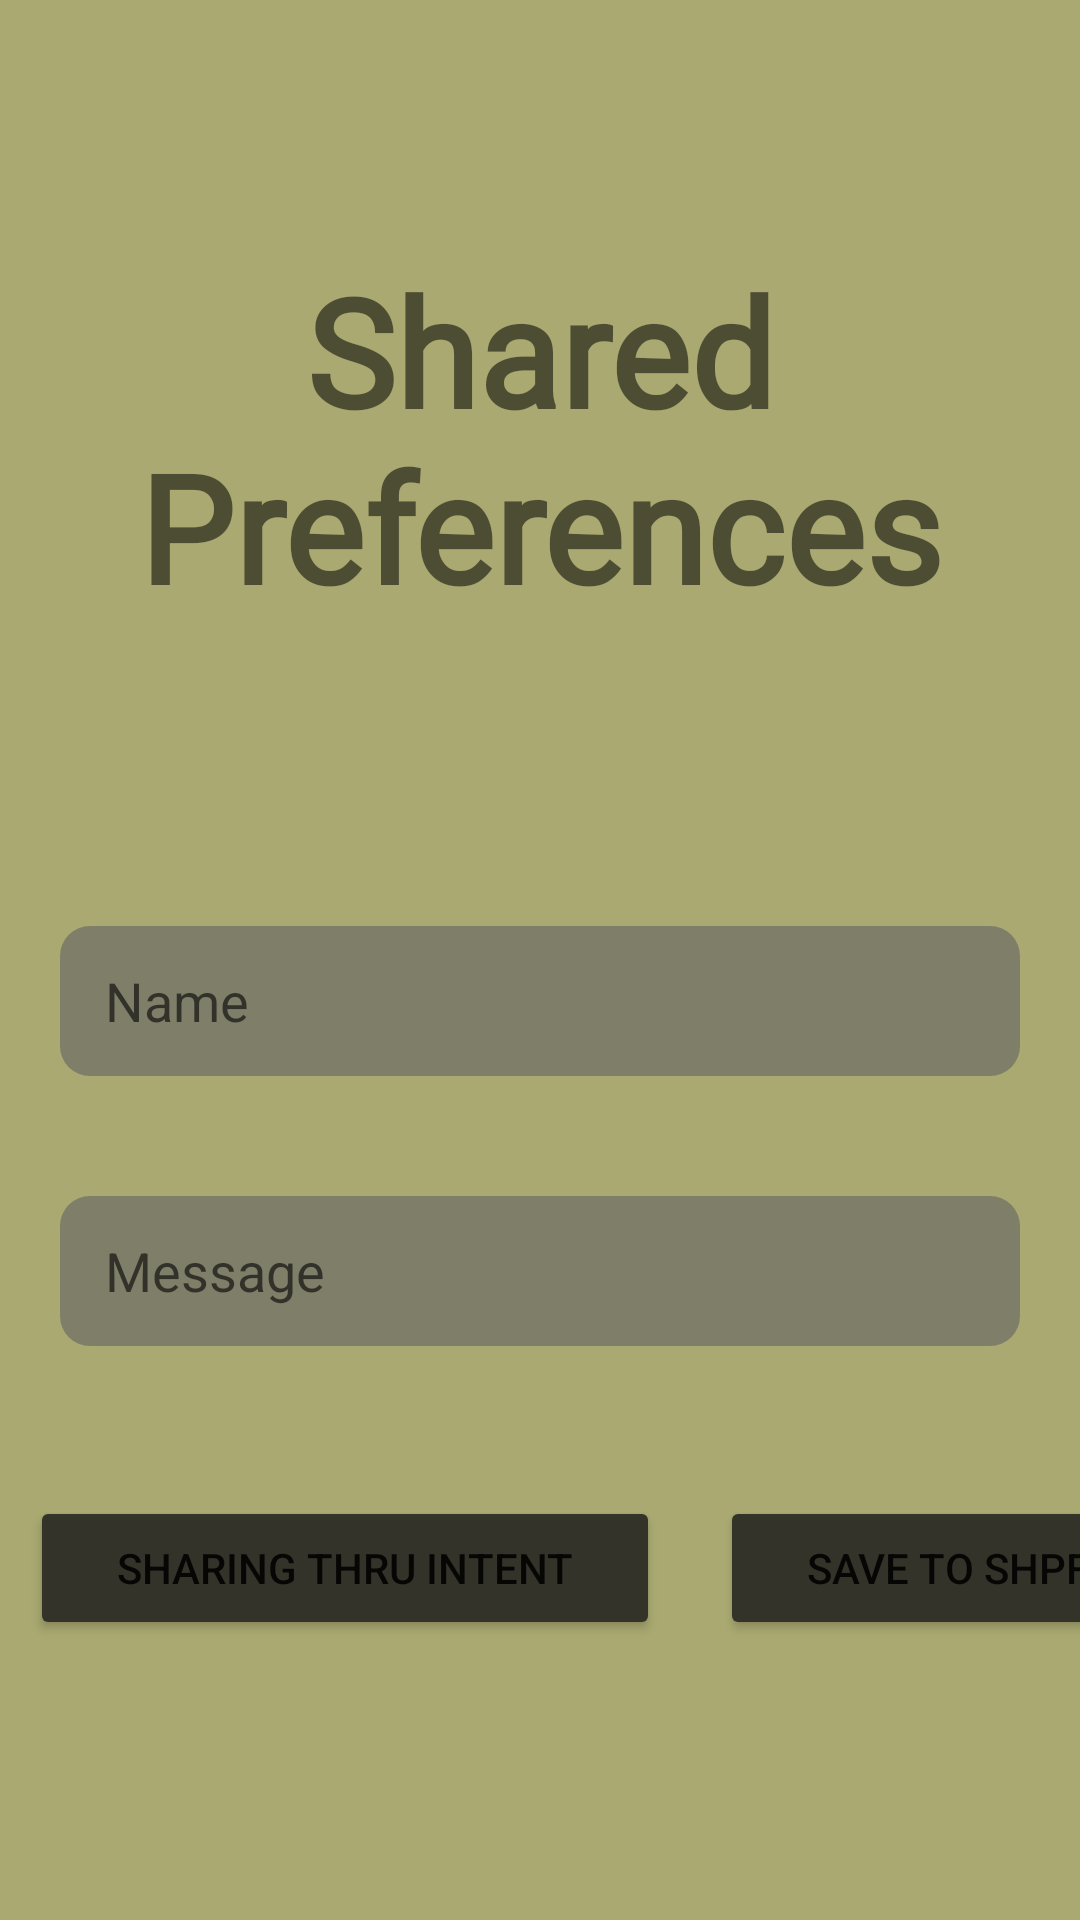

This screen was rendered from an Android layout file. Write that file and the resources it references.
<!-- AndroidManifest.xml: application theme Theme.Linah_Alkhurayyif_SharedPreferences -->
<!-- res/layout/activity_main.xml -->
<?xml version="1.0" encoding="utf-8"?>
<androidx.constraintlayout.widget.ConstraintLayout xmlns:android="http://schemas.android.com/apk/res/android"
    xmlns:app="http://schemas.android.com/apk/res-auto"
    xmlns:tools="http://schemas.android.com/tools"
    android:layout_width="match_parent"
    android:layout_height="match_parent"
    android:background="#A9A971"
    android:id="@+id/mainLayout"
    tools:context=".MainActivity">

    <LinearLayout
        android:layout_width="match_parent"
        android:layout_height="wrap_content"
        android:gravity="center"
        android:orientation="vertical"
        app:layout_constraintBottom_toBottomOf="parent"
        app:layout_constraintEnd_toEndOf="parent"
        app:layout_constraintStart_toStartOf="parent"
        app:layout_constraintTop_toTopOf="parent">

        <TextView
            android:id="@+id/textView"
            android:layout_width="match_parent"
            android:layout_height="wrap_content"
            android:text="Shared Preferences"
            android:textSize="50dp"
            android:layout_marginBottom="80dp"
            android:textAlignment="center"
            android:textStyle="bold"
            android:fontFamily="@font/londrinashadow_regular"/>

        <EditText
            android:id="@+id/name_et"
            android:layout_width="match_parent"
            android:layout_height="50dp"
            android:ems="10"
            android:paddingStart="15dp"
            android:layout_margin="20dp"
            android:inputType="textPersonName"
            android:background="@drawable/custominput"
            android:hint="Name" />

        <EditText
            android:id="@+id/message_et"
            android:layout_width="match_parent"
            android:layout_height="50dp"
            android:ems="10"
            android:layout_margin="20dp"
            android:paddingStart="15dp"
            android:inputType="textPersonName"
            android:background="@drawable/custominput"
            android:hint="Message" />

        <LinearLayout
            android:layout_width="match_parent"
            android:layout_height="match_parent"
            android:layout_marginTop="20dp"
            android:orientation="horizontal">

            <Button
                android:id="@+id/sharingbtn"
                android:layout_width="210dp"
                android:layout_height="wrap_content"
                android:backgroundTint="#33332A"
                android:layout_margin="10dp"
                android:text="sharing thru intent" />

            <Button
                android:id="@+id/savebtn"
                android:layout_width="160dp"
                android:layout_height="wrap_content"
                android:text="save to SHPFS"
                android:layout_margin="10dp"
                android:backgroundTint="#33332A"/>
        </LinearLayout>

    </LinearLayout>
</androidx.constraintlayout.widget.ConstraintLayout>
<!-- resources referenced by this layout -->
<resources>
  <!-- drawable custominput (drawable) -->
  <?xml version="1.0" encoding="utf-8"?>
  <selector xmlns:android="http://schemas.android.com/apk/res/android">
      <item>
          <shape>
              <solid android:color="#A1666666"></solid>
              <corners android:radius="10dp"></corners>
          </shape> </item>
  </selector>
  <style name="Theme.Linah_Alkhurayyif_SharedPreferences" parent="Theme.MaterialComponents.DayNight.NoActionBar">
          
          <item name="colorPrimary">@color/purple_500</item>
          <item name="colorPrimaryVariant">@color/purple_700</item>
          <item name="colorOnPrimary">@color/white</item>
          
          <item name="colorSecondary">@color/teal_200</item>
          <item name="colorSecondaryVariant">@color/teal_700</item>
          <item name="colorOnSecondary">@color/black</item>
          
          <item name="android:statusBarColor" tools:targetApi="l">?attr/colorPrimaryVariant</item>
          
      </style>
  <!-- not gathered from this repository: default colours our renderer supplied (Android Studio template values) -->
  <color name="purple_500">#FF6200EE</color>
  <color name="purple_700">#FF3700B3</color>
  <color name="teal_200">#FF03DAC5</color>
  <color name="teal_700">#FF018786</color>
  <color name="black">#FF000000</color>
  <color name="white">#FFFFFFFF</color>
</resources>
